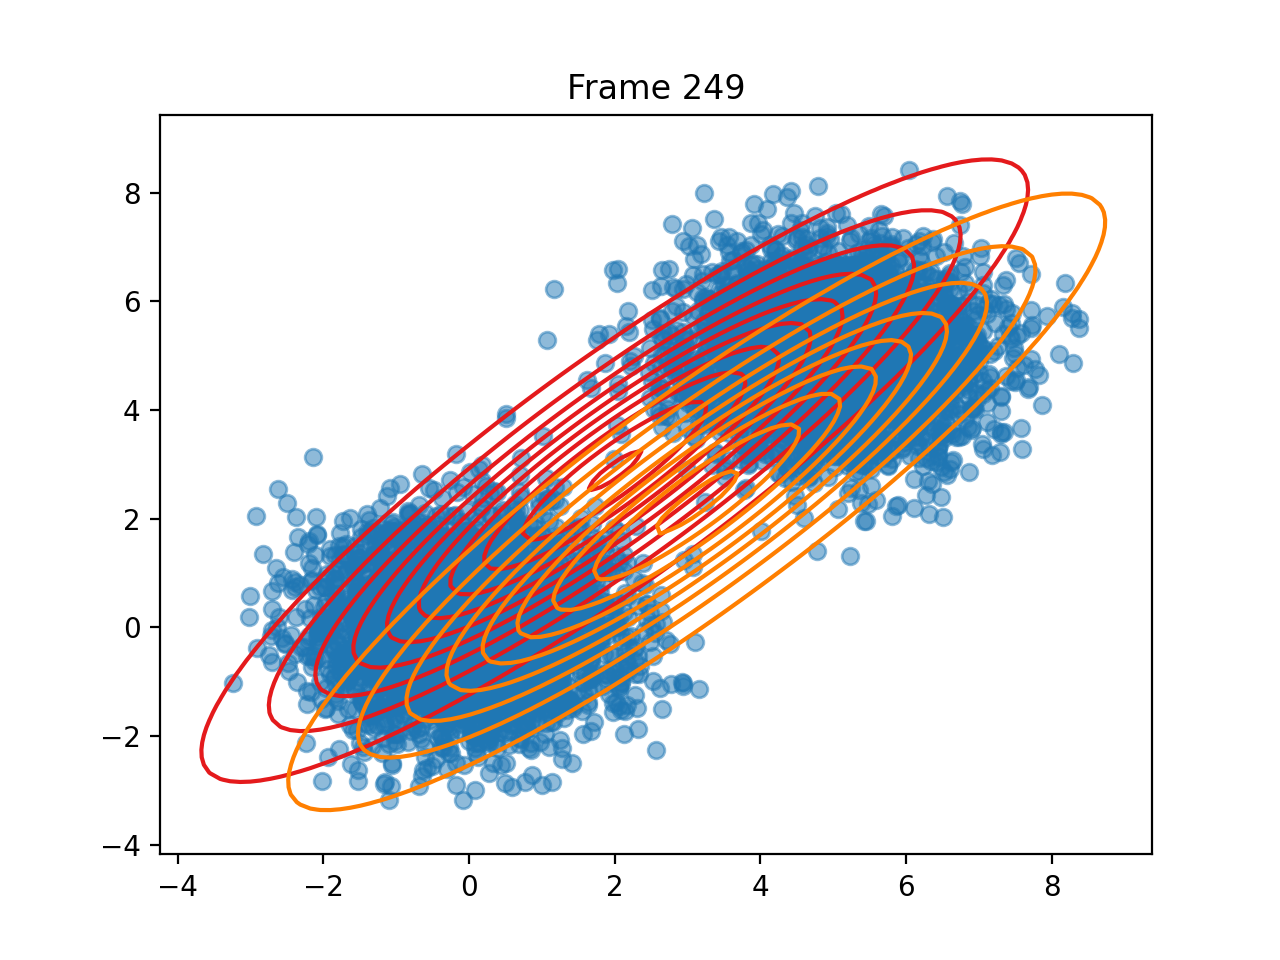

Values plotted in this chart, from the file beside it:
pi, 0.4781451234099876, 0.5218548765899909
means, [2.0014841971079433, 2.8861674155184738], [3.1271976328067015, 2.3124536568165213]
covariances, [[6.963977218801311, 6.352501933455475],…, [[7.081302872714012, 6.505715301590772],…
log_likelihoods, -29015, -29014, -29014, -29014, -29014, -29014, -29014, -29014, -29014, -29014, -29014, -29014, -29014, -29014, -29014, -29015, -29015, -29015, -29015, -29015, -29015, -29015, -29016
n_input, [4.764128535466323, 6.048794439671241], [3.7534380338405735, 3.368932374805021], [-0.33931118713815905, -0.04133720480917…, [5.562092262082618, 5.390172192880085], [-0.9046143749937661, 1.1727568452674448…, [3.728451479107716, 3.846915668260218], [-0.5347566708443231, 0.2949714557088215…, [4.828189536197326, 4.853368225956398], [7.28879066088029, 3.2367633010965147], [4.571681742202244, 4.989534870947271], [0.1733416643704082, 0.24395319790850026…, [6.444850287259808, 5.579577847113847], [6.676423417844074, 5.7260359992293335], [-0.1761335035509783, -2.899513879868482…, [6.086480122890382, 5.445759851217129], [5.472815069927832, 2.277545859008061], [-1.9632891478389742, 0.4608248654038653…, [4.165170089453327, 5.336601427562167], [-0.4377373224043246, 0.1819898826227976…, [-0.7184072655691974, 0.8949243769444413…, [6.46644239118858, 3.5907842019754863], [0.7310006267854814, 0.5384349572164524], [3.7085444355130357, 3.8293374697998113]
ticks, 2.159, 5.746, 9.23, 12.68, 16.19, 19.73, 23.21, 26.72, 30.17, 33.7, 37.17, 40.67, 44.14, 47.64, 51.09, 54.6, 58.04, 61.55, 65.1, 68.56, 72.08, 75.53, 79.04
time_line, 2.159, 5.745, 9.23, 12.68, 16.19, 19.73, 23.21, 26.72, 30.17, 33.7, 37.16, 40.67, 44.14, 47.64, 51.09, 54.6, 58.04, 61.55, 65.1, 68.56, 72.08, 75.53, 79.04
